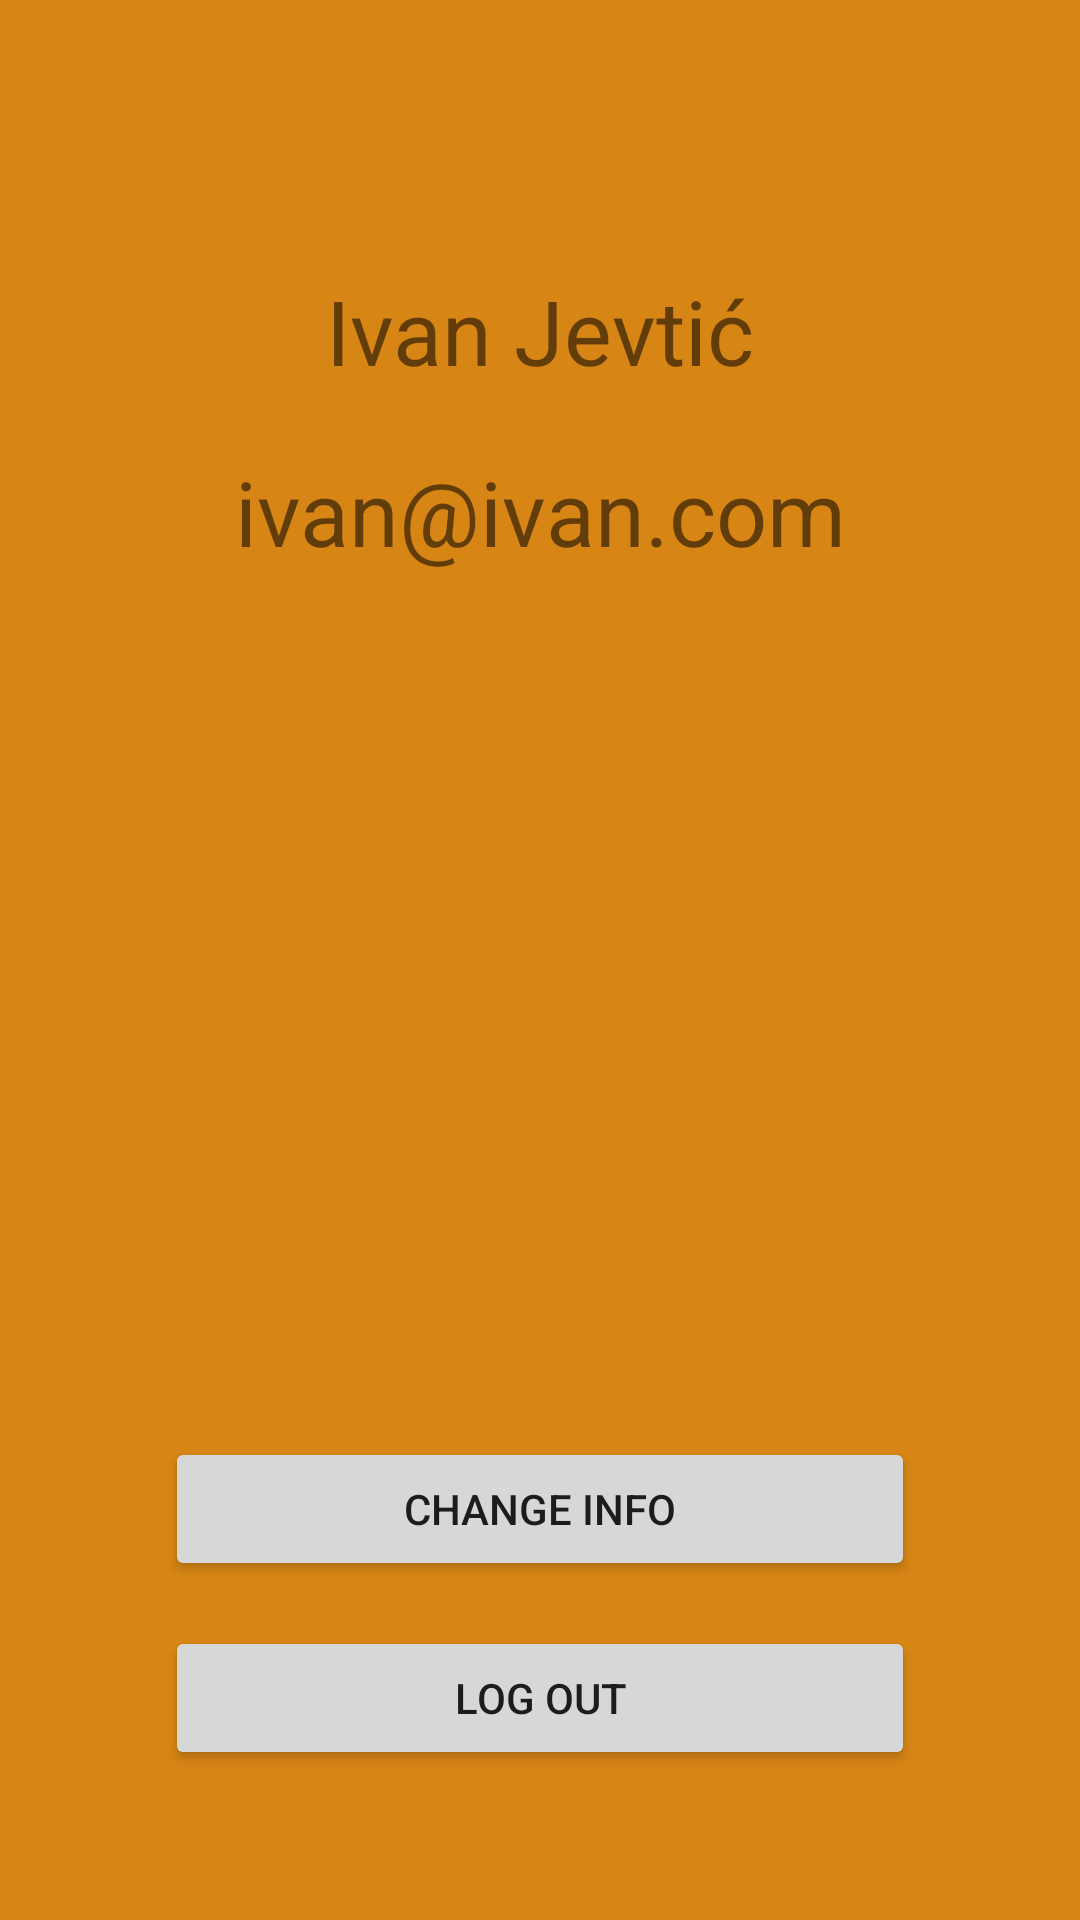

Android layout source for this screen:
<!-- AndroidManifest.xml: application theme Theme.TopGastroGuru -->
<!-- res/layout/fragment_profile.xml -->
<?xml version="1.0" encoding="utf-8"?>
<androidx.constraintlayout.widget.ConstraintLayout xmlns:android="http://schemas.android.com/apk/res/android"
    xmlns:app="http://schemas.android.com/apk/res-auto"
    xmlns:tools="http://schemas.android.com/tools"
    android:layout_width="match_parent"
    android:background="?colorSurface"
    android:layout_height="match_parent"
    tools:context=".presentation.view.fragments.ProfileFragment">

    <LinearLayout
        android:id="@+id/linearLayout"
        android:layout_width="wrap_content"
        android:layout_height="wrap_content"
        app:layout_constraintTop_toTopOf="parent"
        app:layout_constraintHorizontal_bias="0.5"
        app:layout_constraintStart_toStartOf="parent"
        app:layout_constraintEnd_toEndOf="parent"
        android:orientation="vertical">
        <ImageView
            android:id="@+id/imageView"
            android:layout_width="wrap_content"
            android:layout_height="wrap_content"
            android:layout_gravity="center"
            android:layout_marginTop="70dp"
            android:src="@drawable/ic_profile_picture" />
        <TextView
            android:layout_width="wrap_content"
            android:layout_height="wrap_content"
            android:text="Ivan Jevtić"
            android:textSize="30sp"
            android:layout_gravity="center"
            android:layout_marginTop="20dp"
            tools:ignore="HardcodedText" />

        <TextView
            android:id="@+id/emailTv"
            android:layout_width="wrap_content"
            android:layout_height="wrap_content"
            android:text="ivan@ivan.com"
            android:textSize="30sp"
            android:layout_gravity="center"
            android:layout_marginTop="20dp"
            tools:ignore="HardcodedText" />
    </LinearLayout>


    <LinearLayout
        android:layout_marginBottom="50dp"
        android:layout_width="wrap_content"
        android:layout_height="wrap_content"
        app:layout_constraintBottom_toBottomOf="parent"
        app:layout_constraintEnd_toEndOf="parent"
        app:layout_constraintStart_toStartOf="parent"
        android:orientation="vertical">
        <EditText
            android:visibility="gone"
            android:id="@+id/heightTv"
            android:layout_width="250dp"
            android:layout_height="wrap_content"
            android:layout_gravity="center"
            android:layout_marginBottom="15dp"
            android:hint="Height"
            android:ems="10"/>
        <EditText
            android:visibility="gone"
            android:id="@+id/weightTv"
            android:layout_width="250dp"
            android:layout_height="wrap_content"
            android:layout_gravity="center"
            android:layout_marginBottom="15dp"
            android:hint="Weight"
            android:ems="10"/>
        <EditText
            android:visibility="gone"
            android:id="@+id/ageTv"
            android:layout_width="250dp"
            android:layout_height="wrap_content"
            android:layout_gravity="center"
            android:layout_marginBottom="15dp"
            android:hint="Age"
            android:ems="10"/>
        <Button
            android:id="@+id/change_stats_button"
            android:layout_width="250dp"
            android:layout_height="wrap_content"
            android:layout_gravity="center"
            android:layout_marginBottom="15dp"
            android:text="Change info" />
        <Button
            android:visibility="gone"
            android:id="@+id/update_stats_button"
            android:layout_width="250dp"
            android:layout_height="wrap_content"
            android:layout_gravity="center"
            android:layout_marginBottom="15dp"
            android:text="Update info" />
        <Button
            android:visibility="gone"
            android:id="@+id/give_up_button"
            android:layout_width="250dp"
            android:layout_height="wrap_content"
            android:layout_gravity="center"
            android:layout_marginBottom="15dp"
            android:text="@string/give_up" />

        <Button
            android:id="@+id/logout_button"
            android:layout_width="250dp"
            android:layout_height="wrap_content"
            android:layout_gravity="center"
            android:text="@string/log_out" />

    </LinearLayout>



</androidx.constraintlayout.widget.ConstraintLayout>
<!-- resources referenced by this layout -->
<resources>
  <string name="give_up">Give up</string>
  <string name="log_out">Log out</string>
  <style name="Theme.TopGastroGuru" parent="Theme.MaterialComponents.DayNight.DarkActionBar">
          
          <item name="colorPrimary">#526869</item>
          <item name="colorPrimaryVariant">@color/purple_700</item>
          <item name="colorOnPrimary">@color/white</item>
          
          <item name="colorSecondary">@color/teal_200</item>
          <item name="colorSecondaryVariant">@color/teal_700</item>
          <item name="colorOnSecondary">@color/black</item>
          
          <item name="android:statusBarColor">?attr/colorPrimaryVariant</item>
  
  
          
          <item name="colorTertiary">#729EA1</item>
          <item name="colorSurface">#D78615</item>
  
          <item name="colorOutline">#98C5D6</item>
  
  
          <item name="textAppearanceBody1">@color/black</item>
      </style>
  <color name="purple_700">#FF3700B3</color>
  <color name="white">#FFFFFFFF</color>
  <color name="teal_200">#FF03DAC5</color>
  <color name="teal_700">#FF018786</color>
  <color name="black">#FF000000</color>
</resources>
